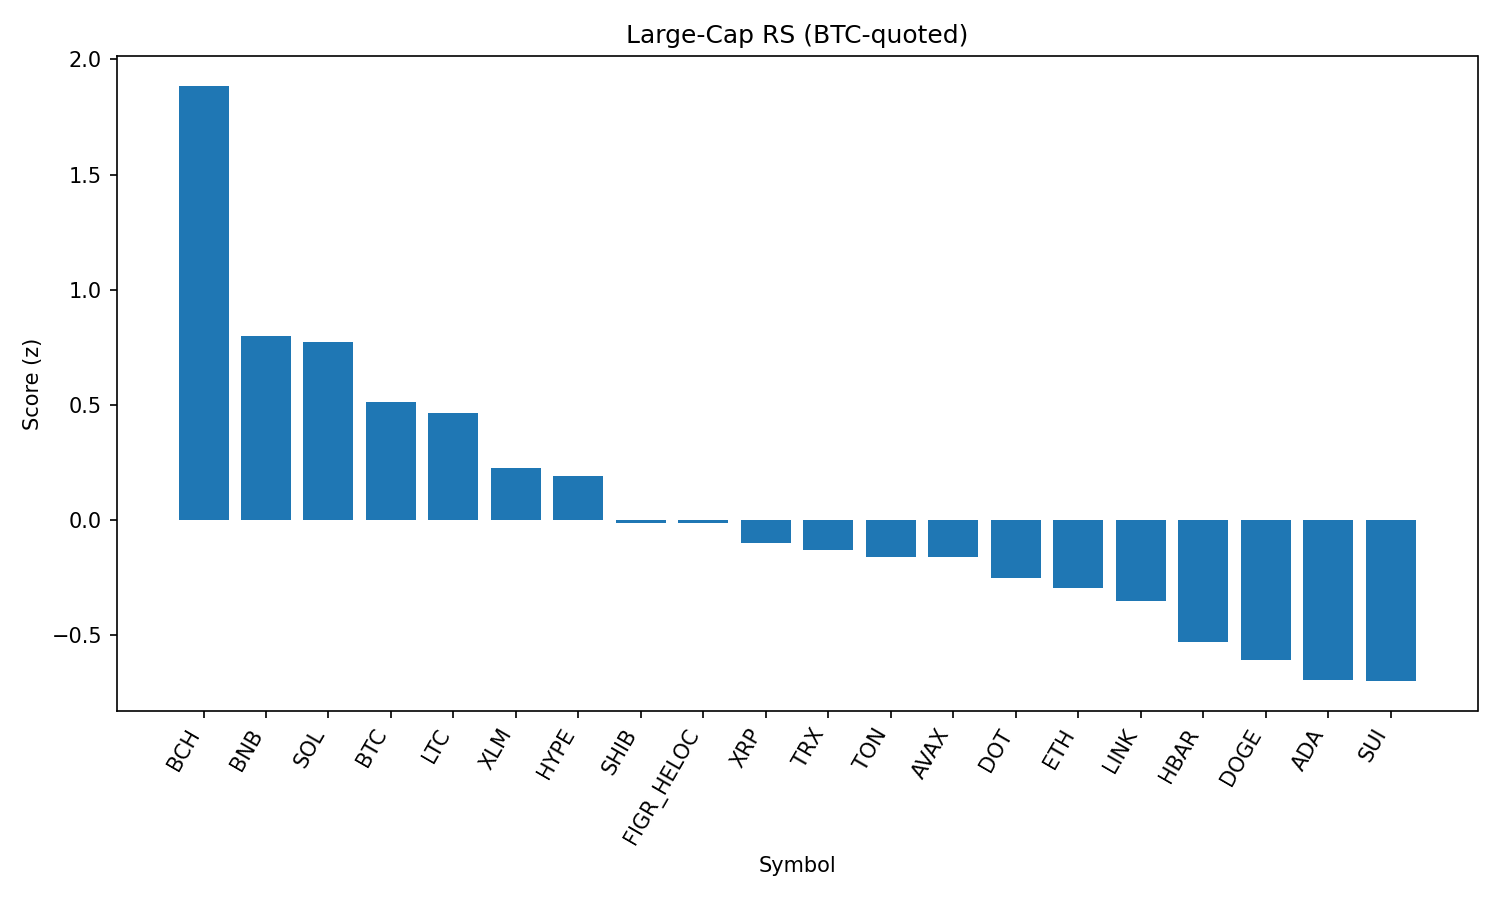

The file beside this chart, header and first rows:
rank, name, symbol, price_btc, price_usd, pct_1h_btc, pct_24h_btc, pct_7d_btc, market_cap_rank, market_cap_usd, volume_usd, score
1, Bitcoin Cash, BCH, 0.005527, 612.1, -0.04402, 4.505, 12.54, 19, 12198946142, 482115991, 1.886
2, BNB, BNB, 0.00775, 858.5, -0.1019, 2.589, -2.31, 5, 119582557569, 1066658023, 0.8
3, Solana, SOL, 0.001834, 203.1, 0.17, -0.03315, -3.039, 6, 109963202558, 6412124005, 0.7722
4, Bitcoin, BTC, 1.0, 110757, 0.0, 0.0, 0.0, 1, 2207718241591, 46855684345, 0.5138
5, Litecoin, LTC, 0.001007, 111.6, -0.01714, 0.3379, -1.213, 28, 8515946167, 440235111, 0.4659
6, Stellar, XLM, 3.22e-06, 0.3568, -0.05612, -0.05605, -2.652, 22, 11318078548, 168960038, 0.2281
7, Hyperliquid, HYPE, 0.0004203, 46.56, -0.4837, 2.942, 4.368, 17, 12632195137, 407031621, 0.1907
8, Shiba Inu, SHIB, 1.10792e-10, 1.227e-05, -0.3134, 1.47, -3.09, 31, 7231855894, 209598155, -0.01119
9, Figure Heloc, FIGR_HELOC, 9.07e-06, 1.004, 0.03503, -1.342, -6.866, 18, 12297335271, 27814881, -0.01271
10, XRP, XRP, 2.537e-05, 2.81, -0.2601, 0.5425, -2.803, 4, 167645618265, 5569024434, -0.09839
11, TRON, TRX, 2.99e-06, 0.3313, -0.1748, -0.139, -4.476, 10, 31366519482, 815302952, -0.1307
12, Toncoin, TON, 2.77e-05, 3.07, -0.2204, -0.02756, -2.814, 30, 7881029880, 126261677, -0.1599
13, Avalanche, AVAX, 0.0002184, 24.19, -0.1979, -0.5267, -0.5327, 23, 10219450038, 524837255, -0.1602
14, Polkadot, DOT, 3.436e-05, 3.81, -0.3958, 1.116, -1.71, 35, 5796934061, 239742144, -0.253
15, Ethereum, ETH, 0.0388, 4298, -0.1908, -0.8399, -4.451, 2, 519495390779, 31598102167, -0.2953
16, Chainlink, LINK, 0.0002, 22.15, -0.09127, -1.442, -7.38, 13, 15032634289, 1073476588, -0.3518
17, Hedera, HBAR, 1.95e-06, 0.216, -0.3496, 0.1837, -6.507, 25, 9168555326, 177527282, -0.5293
18, Dogecoin, DOGE, 1.94e-06, 0.2146, -0.4797, 0.6091, -2.758, 9, 32403118561, 1891972356, -0.6095
19, Cardano, ADA, 7.41e-06, 0.8208, -0.5347, 0.9454, -3.975, 11, 29983182428, 1336515902, -0.6945
20, Sui, SUI, 3.03e-05, 3.36, -0.5929, 1.179, -1.583, 20, 11981787313, 993333979, -0.6994
21, Cronos, CRO, 2.44e-06, 0.27, -0.5389, 1.334, -13.63, 26, 9090729847, 159330495, -0.9117
